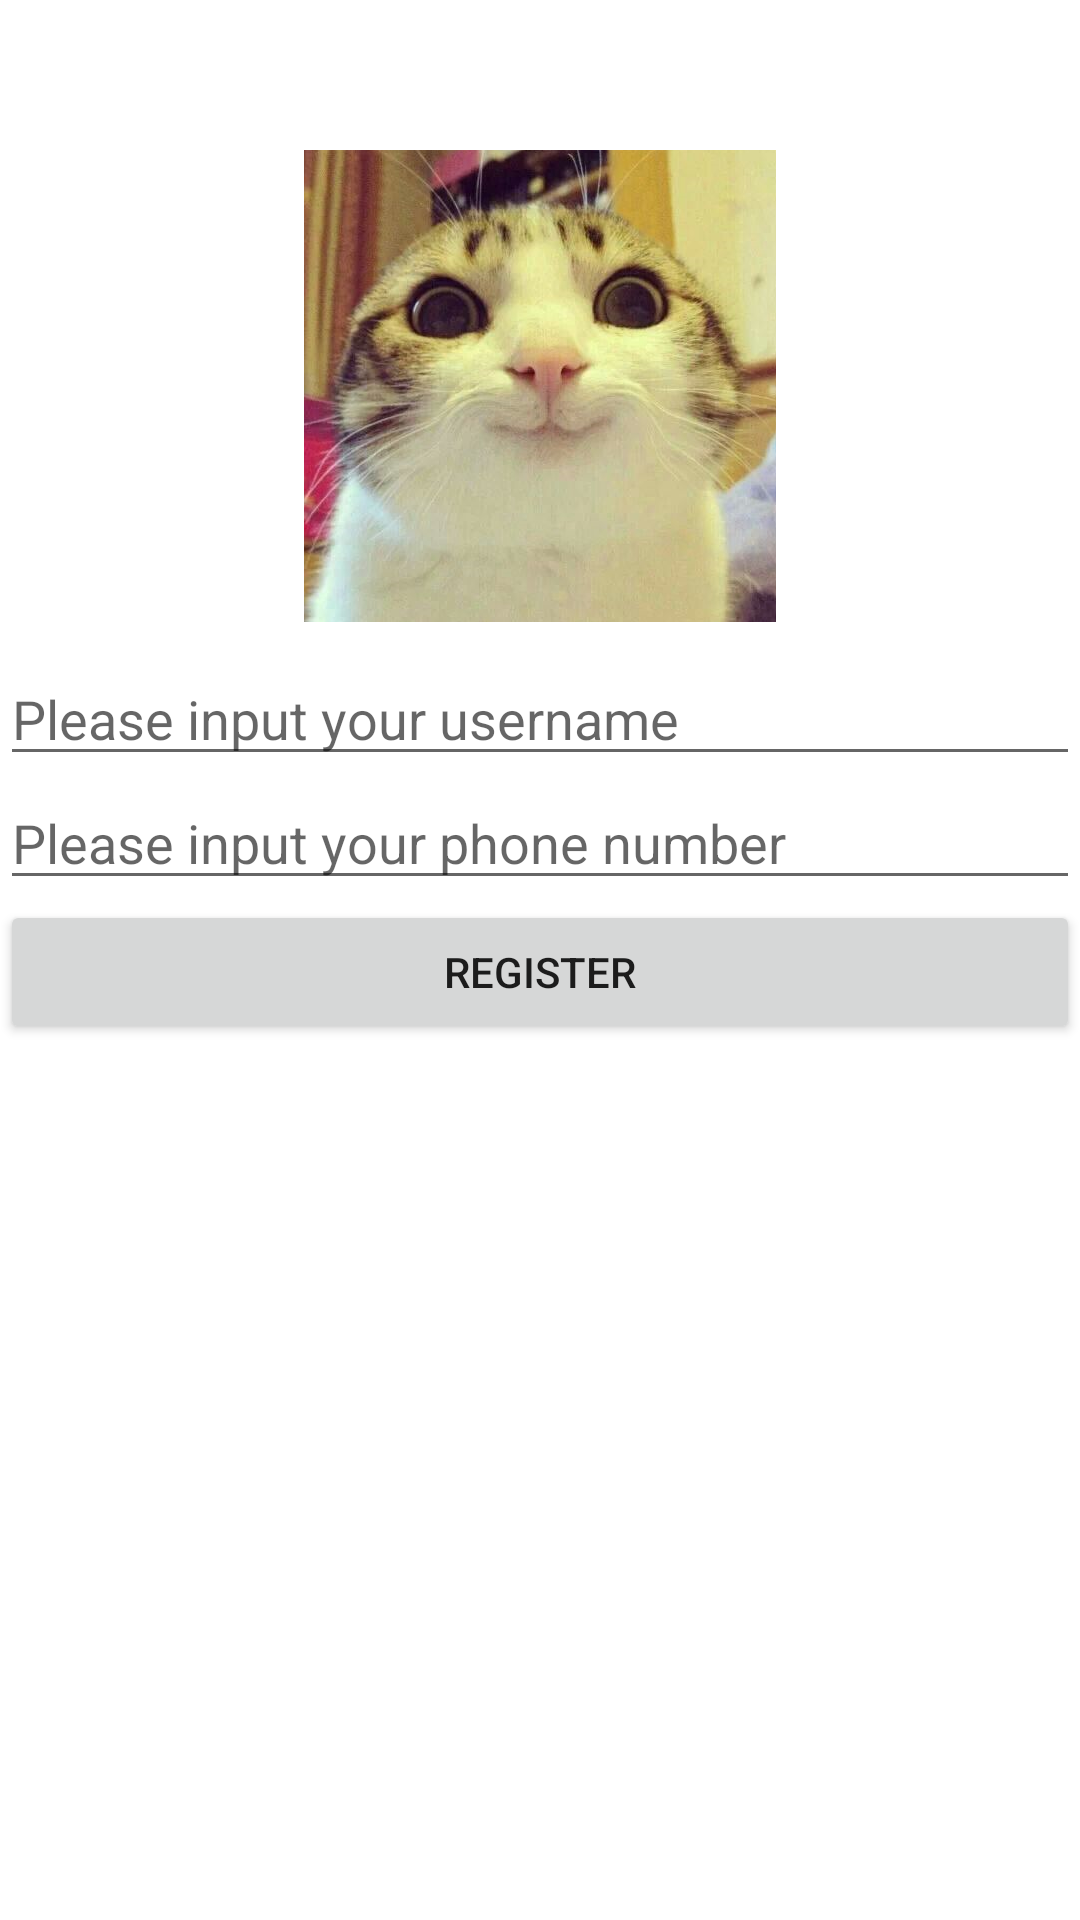

The Android layout XML behind this screen, and the referenced resources:
<!-- AndroidManifest.xml: application theme AppTheme -->
<!-- res/layout/activity_register.xml -->
<?xml version="1.0" encoding="utf-8"?>

<LinearLayout xmlns:android="http://schemas.android.com/apk/res/android"
    android:layout_width="match_parent"
    android:layout_height="match_parent"
    android:orientation="vertical"
    android:background="#FFFFFF" >
	
    <ImageView
        android:id="@+id/imageview_fragment_login_welcome"
        android:layout_width="wrap_content"
        android:layout_height="wrap_content"
        android:layout_marginTop="50dp"
        android:layout_marginBottom="10dp"
        android:layout_gravity="center"
        android:background="@drawable/welcome" />"
    
    <EditText
        android:id="@+id/edittext_activity_register_user"
        android:layout_width="match_parent"
        android:layout_height="wrap_content"
        android:inputType="number"
        android:hint="Please input your username" />
    
    <EditText
        android:id="@+id/edittext_activity_register_password"
        android:layout_width="match_parent"
        android:layout_height="wrap_content"
        android:inputType="textPassword"
        android:hint="Please input your phone number" />
   
    
    <Button
        android:id="@+id/button_activity_register_register"
        android:layout_width="match_parent"
        android:layout_height="wrap_content"
        android:textAllCaps="false"
        android:text="REGISTER" />
    
</LinearLayout>
<!-- resources referenced by this layout -->
<resources>
  <!-- drawable welcome: png bitmap (drawable-xxhdpi, 490358 bytes) -->
  <style name="AppTheme" parent="AppBaseTheme">
          
      </style>
  <style name="AppBaseTheme" parent="Theme.AppCompat.Light">
          
      </style>
</resources>
